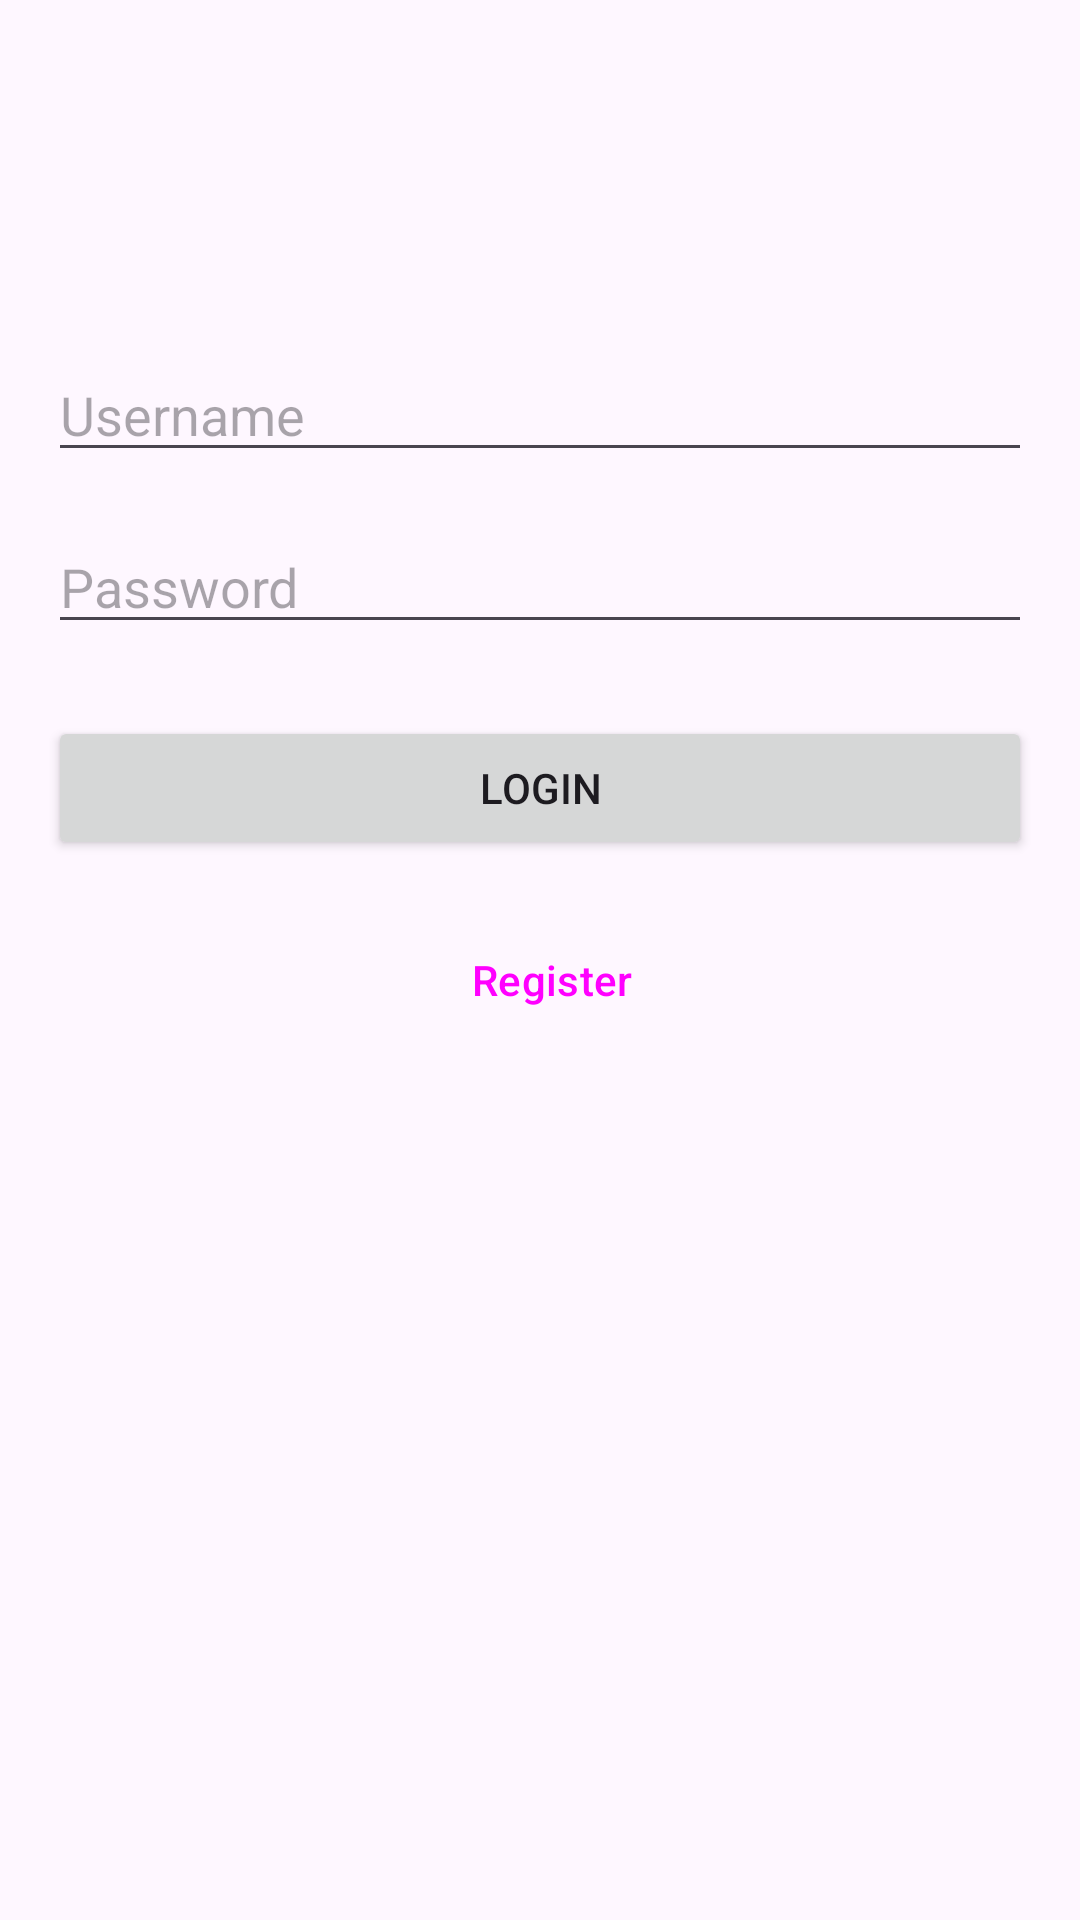

Write the Android layout XML for this screen, with the resource values it uses.
<!-- AndroidManifest.xml: application theme Theme.RachaBar -->
<!-- res/layout/activity_login.xml -->
<?xml version="1.0" encoding="utf-8"?>
<androidx.constraintlayout.widget.ConstraintLayout
    xmlns:android="http://schemas.android.com/apk/res/android"
    xmlns:app="http://schemas.android.com/apk/res-auto"
    android:layout_width="match_parent"
    android:layout_height="match_parent"
    android:padding="16dp">

    <EditText
        android:id="@+id/editTextUsername"
        android:layout_width="0dp"
        android:layout_height="wrap_content"
        android:hint="@string/username"
        android:inputType="text"
        android:autofillHints="username"
        app:layout_constraintTop_toTopOf="parent"
        app:layout_constraintStart_toStartOf="parent"
        app:layout_constraintEnd_toEndOf="parent"
        android:layout_marginTop="100dp"/>

    <EditText
        android:id="@+id/editTextPassword"
        android:layout_width="0dp"
        android:layout_height="wrap_content"
        android:hint="@string/password"
        android:inputType="textPassword"
        android:autofillHints="password"
        app:layout_constraintTop_toBottomOf="@id/editTextUsername"
        app:layout_constraintStart_toStartOf="parent"
        app:layout_constraintEnd_toEndOf="parent"
        android:layout_marginTop="16dp"/>

    <Button
        android:id="@+id/buttonLogin"
        android:layout_width="0dp"
        android:layout_height="wrap_content"
        android:text="@string/login"
        app:layout_constraintTop_toBottomOf="@id/editTextPassword"
        app:layout_constraintStart_toStartOf="parent"
        app:layout_constraintEnd_toEndOf="parent"
        android:layout_marginTop="24dp"/>

    <Button
        android:id="@+id/buttonRegister"
        android:layout_width="0dp"
        android:layout_height="wrap_content"
        android:text="@string/register"
        app:layout_constraintTop_toBottomOf="@id/buttonLogin"
        app:layout_constraintStart_toStartOf="parent"
        app:layout_constraintEnd_toEndOf="parent"
        android:layout_marginTop="16dp"
        style="?android:attr/buttonBarButtonStyle"/>

</androidx.constraintlayout.widget.ConstraintLayout>
<!-- resources referenced by this layout -->
<resources>
  <string name="login">Login</string>
  <string name="password">Password</string>
  <string name="register">Register</string>
  <string name="username">Username</string>
  <style name="Theme.RachaBar" parent="Theme.Material3.DayNight" />
</resources>
